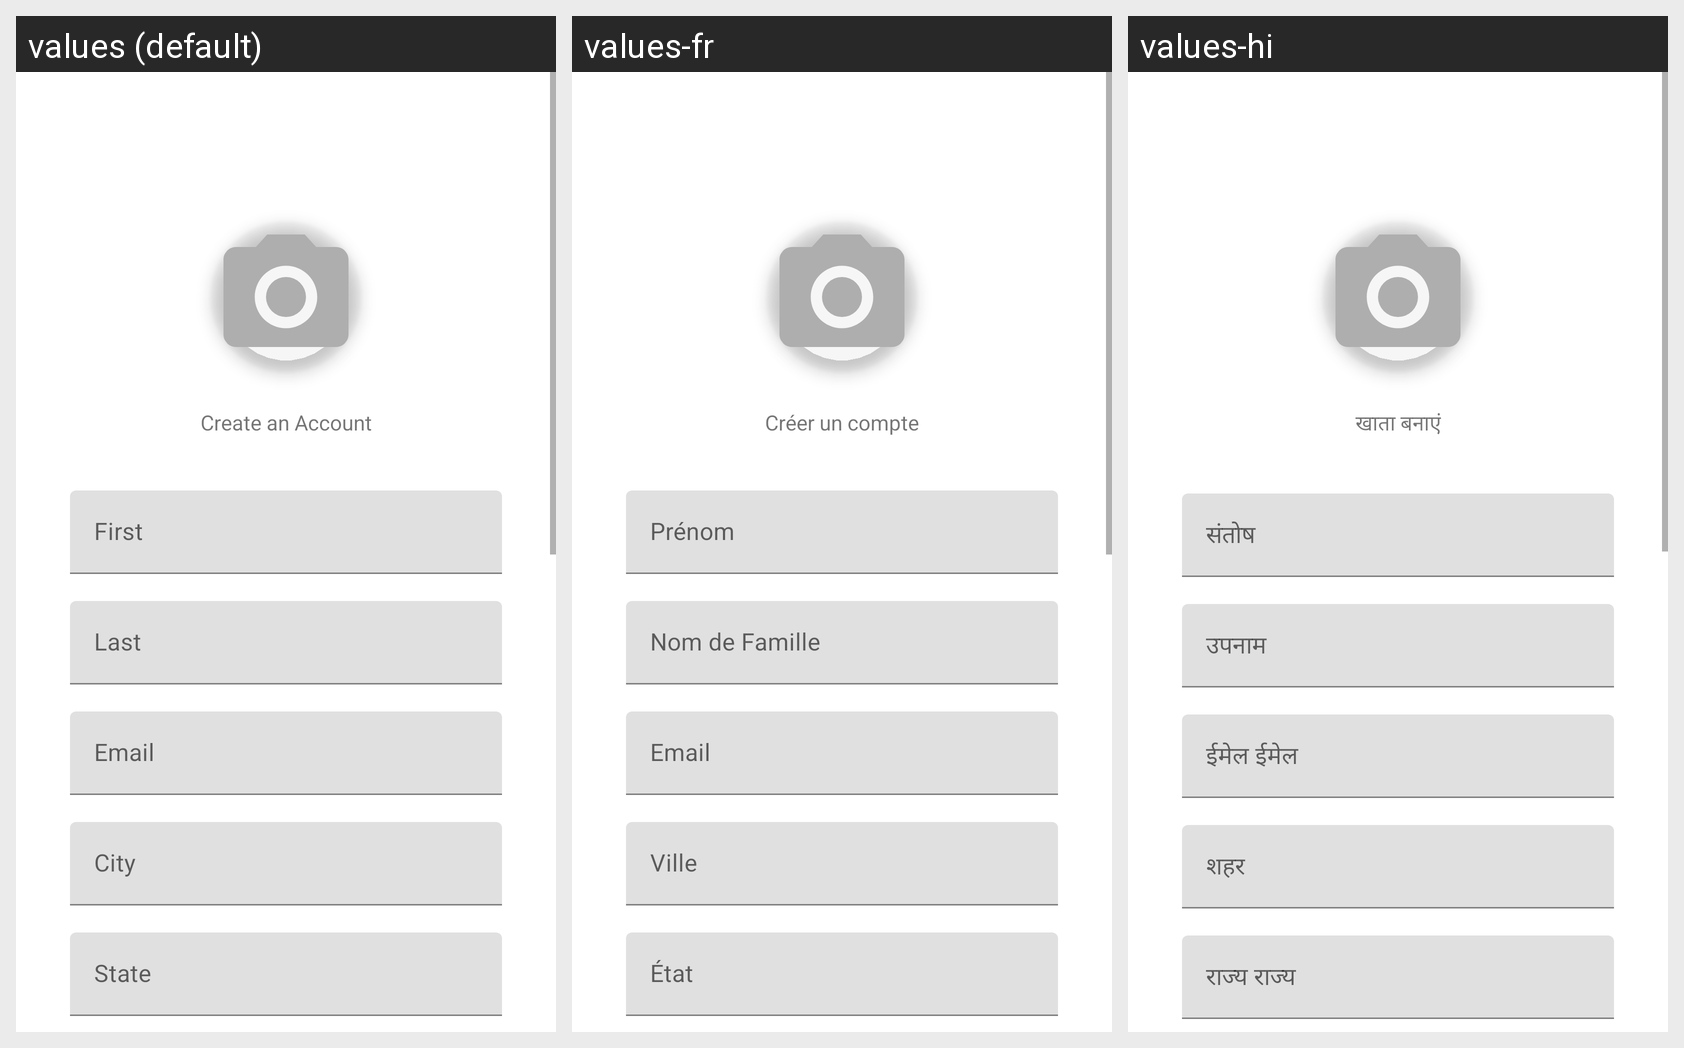

Locale-by-locale string values for the Android screen shown in this grid:
Android screen res/layout/activity_edit_form.xml rendered under 3 locales, left to right: values (default), values-fr, values-hi. Device: Nexus 5 (rendered at 1080×1920; each locale shown at half size, 540×960, under a caption strip naming it); theme Theme.SportsSocial.
Other locales in the repository, not shown: values-ar, values-es, values-zh.
Strings drawn on this screen, with the default value and each locale's value (text and hints the layout hard-codes, and strings that could not be matched under every locale, appear in the picture but are not listed):

sign_up
  values: Create an Account
  values-fr: Créer un compte
  values-hi: खाता बनाएं

first_name
  values: First
  values-fr: Prénom
  values-hi: संतोष

last_name
  values: Last
  values-fr: Nom de Famille
  values-hi: उपनाम

email
  values: Email
  values-fr: Email
  values-hi: ईमेल ईमेल

city
  values: City
  values-fr: Ville
  values-hi: शहर

state
  values: State
  values-fr: État
  values-hi: राज्य राज्य
